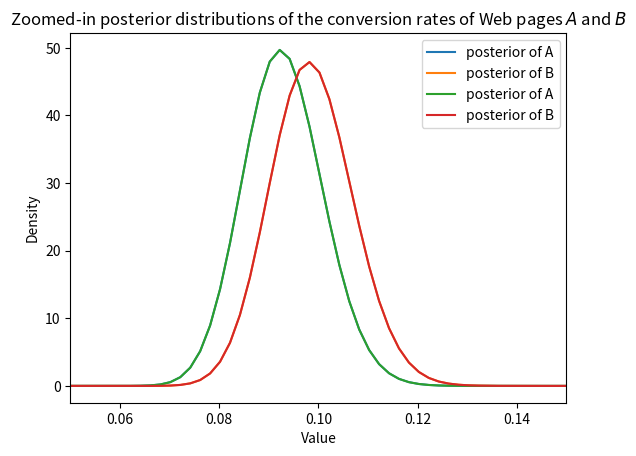

This figure's Python source:
import numpy as np
from scipy.stats import beta
from matplotlib import pyplot as plt

visitors_to_A = 1300
visitors_to_B = 1275
conversions_from_A = 120
conversions_from_B = 125

alpha_prior = 1
beta_prior = 1

posterior_A = beta(alpha_prior + conversions_from_A,
                   beta_prior + visitors_to_A - conversions_from_A)
posterior_B = beta(alpha_prior + conversions_from_B,
                   beta_prior + visitors_to_B - conversions_from_B)

samples = 20000 # We want this to be large to get a better approximation.

samples_posterior_A = posterior_A.rvs(samples)
samples_posterior_B = posterior_B.rvs(samples)

print((samples_posterior_A > samples_posterior_B).mean())

x = np.linspace(0,1, 500)
plt.plot(x, posterior_A.pdf(x), label='posterior of A')
plt.plot(x, posterior_B.pdf(x), label='posterior of B')
plt.xlabel('Value')
plt.ylabel('Density')
plt.title("Posterior distributions of the conversion rates of Web pages $A$ and $B$")
plt.legend()
plt.show()

plt.plot(x, posterior_A.pdf(x), label='posterior of A')
plt.plot(x, posterior_B.pdf(x), label='posterior of B')
plt.xlim(0.05, 0.15)
plt.xlabel('Value')
plt.ylabel('Density')
plt.title("Zoomed-in posterior distributions of the conversion rates of Web pages $A$ and $B$")
plt.legend()

plt.show()
